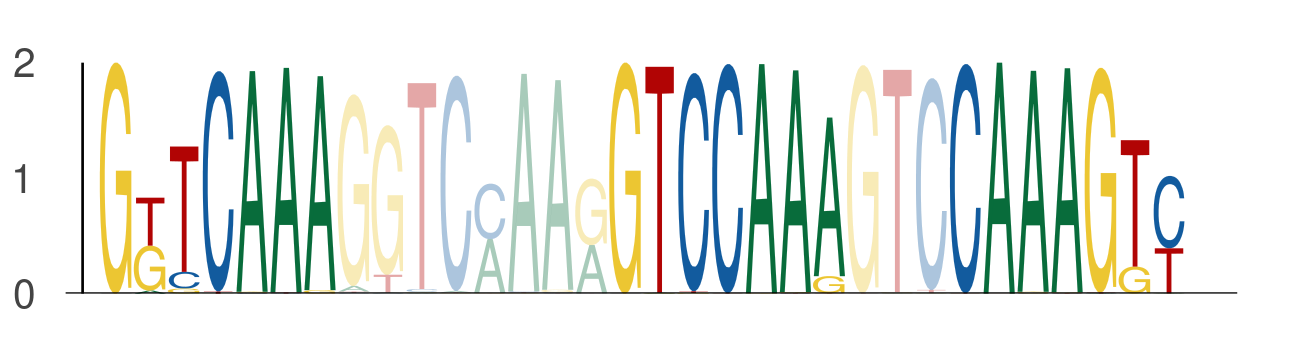

The data file committed next to this chart (first rows):
seq_index, start_position, end_position, is_reversed_complement
1089, 62, 69, 0
1089, 77, 84, 0
1089, 87, 94, 0
1822, 55, 62, 0
1822, 70, 77, 0
1822, 80, 87, 0
1822, 62, 69, 0
1822, 77, 84, 0
1822, 87, 94, 0
3718, 62, 69, 0
3718, 77, 84, 0
3718, 87, 94, 0
3718, 69, 76, 0
3718, 84, 91, 0
3718, 94, 101, 0
1049, 62, 69, 0
1049, 77, 84, 0
1049, 87, 94, 0
1049, 69, 76, 0
1049, 84, 91, 0
1049, 94, 101, 0
1170, 62, 69, 0
1170, 77, 84, 0
1170, 87, 94, 0
1170, 69, 76, 0
1170, 84, 91, 0
1170, 94, 101, 0
2449, 55, 62, 0
2449, 70, 77, 0
2449, 80, 87, 0
2449, 62, 69, 0
2449, 77, 84, 0
2449, 87, 94, 0
2745, 55, 62, 0
2745, 70, 77, 0
2745, 80, 87, 0
2745, 62, 69, 0
2745, 77, 84, 0
2745, 87, 94, 0
3942, 62, 69, 0
3942, 77, 84, 0
3942, 87, 94, 0
3942, 69, 76, 0
3942, 84, 91, 0
3942, 94, 101, 0
2782, 62, 69, 0
2782, 77, 84, 0
2782, 87, 94, 0
2782, 69, 76, 0
2782, 84, 91, 0
2782, 94, 101, 0
5034, 62, 69, 0
5034, 77, 84, 0
5034, 87, 94, 0
5034, 69, 76, 0
5034, 84, 91, 0
5034, 94, 101, 0
1051, 55, 62, 0
1051, 70, 77, 0
1051, 80, 87, 0
... 2,598 more rows
